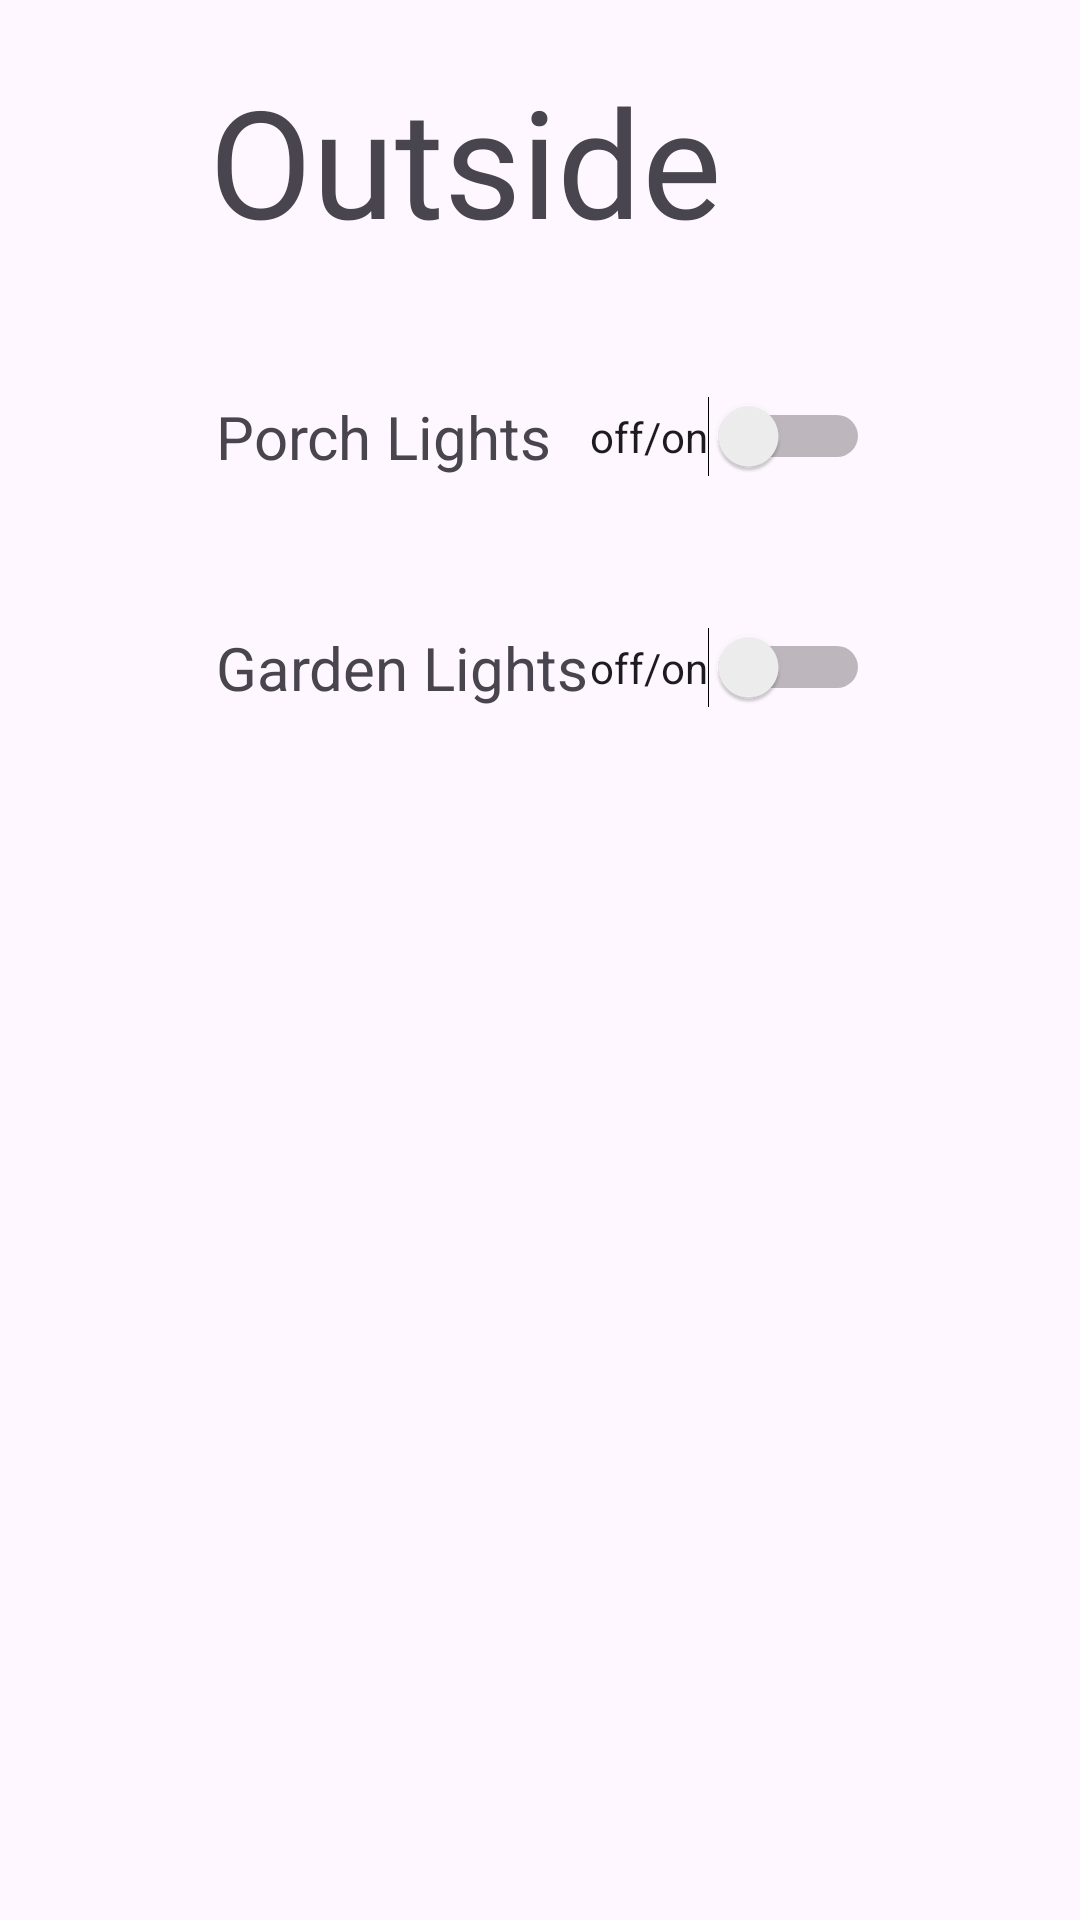

The Android layout XML behind this screen, and the referenced resources:
<!-- AndroidManifest.xml: application theme Theme.SmartHomeSmartSecuritySystem -->
<!-- res/layout/fragment_outside_light.xml -->
<?xml version="1.0" encoding="utf-8"?>
<androidx.constraintlayout.widget.ConstraintLayout xmlns:android="http://schemas.android.com/apk/res/android"
    xmlns:app="http://schemas.android.com/apk/res-auto"
    xmlns:tools="http://schemas.android.com/tools"
    android:id="@+id/frameLayout4"
    android:layout_width="match_parent"
    android:layout_height="match_parent"
    android:padding="20dp"
    tools:context=".OutsideLightFragment">

    <Switch
        android:id="@+id/ol_switch2"
        android:layout_width="wrap_content"
        android:layout_height="wrap_content"
        android:text="off/on"
        app:layout_constraintBottom_toBottomOf="@+id/textView11"
        app:layout_constraintEnd_toEndOf="@+id/ol_switch1"
        app:layout_constraintTop_toTopOf="@+id/textView11" />

    <Switch
        android:id="@+id/ol_switch1"
        android:layout_width="wrap_content"
        android:layout_height="wrap_content"
        android:layout_marginEnd="50dp"
        android:text="off/on"
        app:layout_constraintBottom_toBottomOf="@+id/textView10"
        app:layout_constraintEnd_toEndOf="parent"
        app:layout_constraintTop_toTopOf="@+id/textView10" />

    <TextView
        android:id="@+id/textView10"
        android:layout_width="wrap_content"
        android:layout_height="wrap_content"
        android:layout_marginStart="52dp"
        android:layout_marginTop="50dp"
        android:text="Porch Lights"
        android:textSize="20sp"
        app:layout_constraintStart_toStartOf="parent"
        app:layout_constraintTop_toBottomOf="@+id/tv_title6" />

    <TextView
        android:id="@+id/textView11"
        android:layout_width="wrap_content"
        android:layout_height="wrap_content"
        android:layout_marginStart="52dp"
        android:layout_marginTop="50dp"
        android:text="Garden Lights"
        android:textSize="20sp"
        app:layout_constraintStart_toStartOf="parent"
        app:layout_constraintTop_toBottomOf="@+id/textView10" />

    <TextView
        android:id="@+id/tv_title6"
        android:layout_width="221dp"
        android:layout_height="62dp"
        android:fontFamily="@font/indigo_daisy"
        android:text="Outside Lights"
        android:textSize="50sp"
        app:layout_constraintEnd_toEndOf="parent"
        app:layout_constraintStart_toStartOf="parent"
        app:layout_constraintTop_toTopOf="parent" />

    <Button
        android:id="@+id/button5"
        android:layout_width="wrap_content"
        android:layout_height="wrap_content"
        android:text="Logut"
        android:visibility="gone"
        app:layout_constraintBottom_toBottomOf="parent"
        app:layout_constraintEnd_toEndOf="parent"
        app:layout_constraintHorizontal_bias="0.5"
        app:layout_constraintStart_toStartOf="parent" />
</androidx.constraintlayout.widget.ConstraintLayout>
<!-- resources referenced by this layout -->
<resources>
  <style name="Theme.SmartHomeSmartSecuritySystem" parent="Base.Theme.SmartHomeSmartSecuritySystem">
  
  
      </style>
  <style name="Base.Theme.SmartHomeSmartSecuritySystem" parent="Theme.Material3.DayNight.NoActionBar">
          
          <item name="colorPrimary">@color/purple_500</item>
          <item name="colorPrimaryVariant">@color/purple_700</item>
          <item name="colorOnPrimary">@color/white</item>
          
          <item name="colorSecondary">@color/teal_200</item>
          <item name="colorSecondaryVariant">@color/teal_700</item>
          <item name="colorOnSecondary">@color/black</item>
          
          <item name="android:statusBarColor">?attr/colorPrimaryVariant</item>
          
      </style>
  <color name="purple_500">#FF6200EE</color>
  <color name="purple_700">#FF3700B3</color>
  <color name="white">#FFFFFFFF</color>
  <color name="teal_200">#FF03DAC5</color>
  <color name="teal_700">#FF018786</color>
  <color name="black">#FF000000</color>
</resources>
